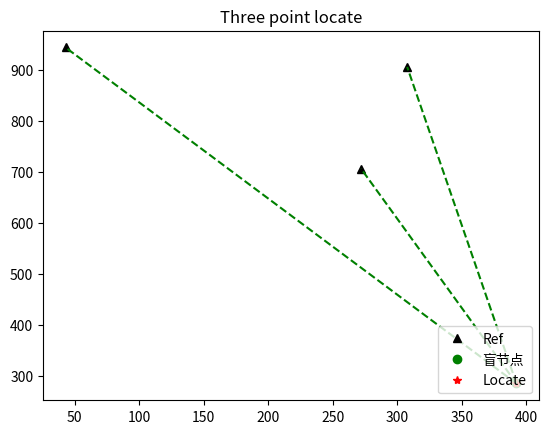

Write Python code to recreate this figure.

# -*- coding: utf-8 -*-
import sympy
import numpy as np
import math
from matplotlib.pyplot import plot
from matplotlib.pyplot import show
import matplotlib.pyplot as plt
import matplotlib

# 解决无法显示中文问题，fname是加载字体路径，根据自身pc实际确定，具体请百度
# zhfont1 = matplotlib.font_manager.FontProperties(fname='/System/Library/Fonts/Hiragino Sans GB W3.ttc')

# 随机产生3个参考节点坐标
maxy = 1000
maxx = 1000
cx = maxx * np.random.rand(3)
cy = maxy * np.random.rand(3)
dot1 = plot(cx, cy, 'k^')

# 生成盲节点，以及其与参考节点欧式距离
mtx = maxx * np.random.rand()
mty = maxy * np.random.rand()
# plt.hold('on')
dot2 = plot(mtx, mty, 'go')
da = math.sqrt(np.square(mtx - cx[0]) + np.square(mty - cy[0]))
db = math.sqrt(np.square(mtx - cx[1]) + np.square(mty - cy[1]))
dc = math.sqrt(np.square(mtx - cx[2]) + np.square(mty - cy[2]))


# 计算定位坐标
def triposition(xa, ya, da, xb, yb, db, xc, yc, dc):
    x, y = sympy.symbols('x y')
    f1 = 2 * x * (xa - xc) + np.square(xc) - np.square(xa) + 2 * y * (ya - yc) + np.square(yc) - np.square(ya) - (
                np.square(dc) - np.square(da))
    f2 = 2 * x * (xb - xc) + np.square(xc) - np.square(xb) + 2 * y * (yb - yc) + np.square(yc) - np.square(yb) - (
                np.square(dc) - np.square(db))
    result = sympy.solve([f1, f2], [x, y])
    locx, locy = result[x], result[y]
    return [locx, locy]


# 解算得到定位节点坐标
[locx, locy] = triposition(cx[0], cy[0], da, cx[1], cy[1], db, cx[2], cy[2], dc)
# plt.hold('on')
dot3 = plot(locx, locy, 'r*')

# 显示脚注
x = [[locx, cx[0]], [locx, cx[1]], [locx, cx[2]]]
y = [[locy, cy[0]], [locy, cy[1]], [locy, cy[2]]]
for i in range(len(x)):
    plt.plot(x[i], y[i], linestyle='--', color='g')
plt.title('Three point locate')
plt.legend(['Ref', '盲节点', 'Locate'], loc='lower right')
plt.show()
derror = math.sqrt(np.square(locx - mtx) + np.square(locy - mty))
print(derror)
